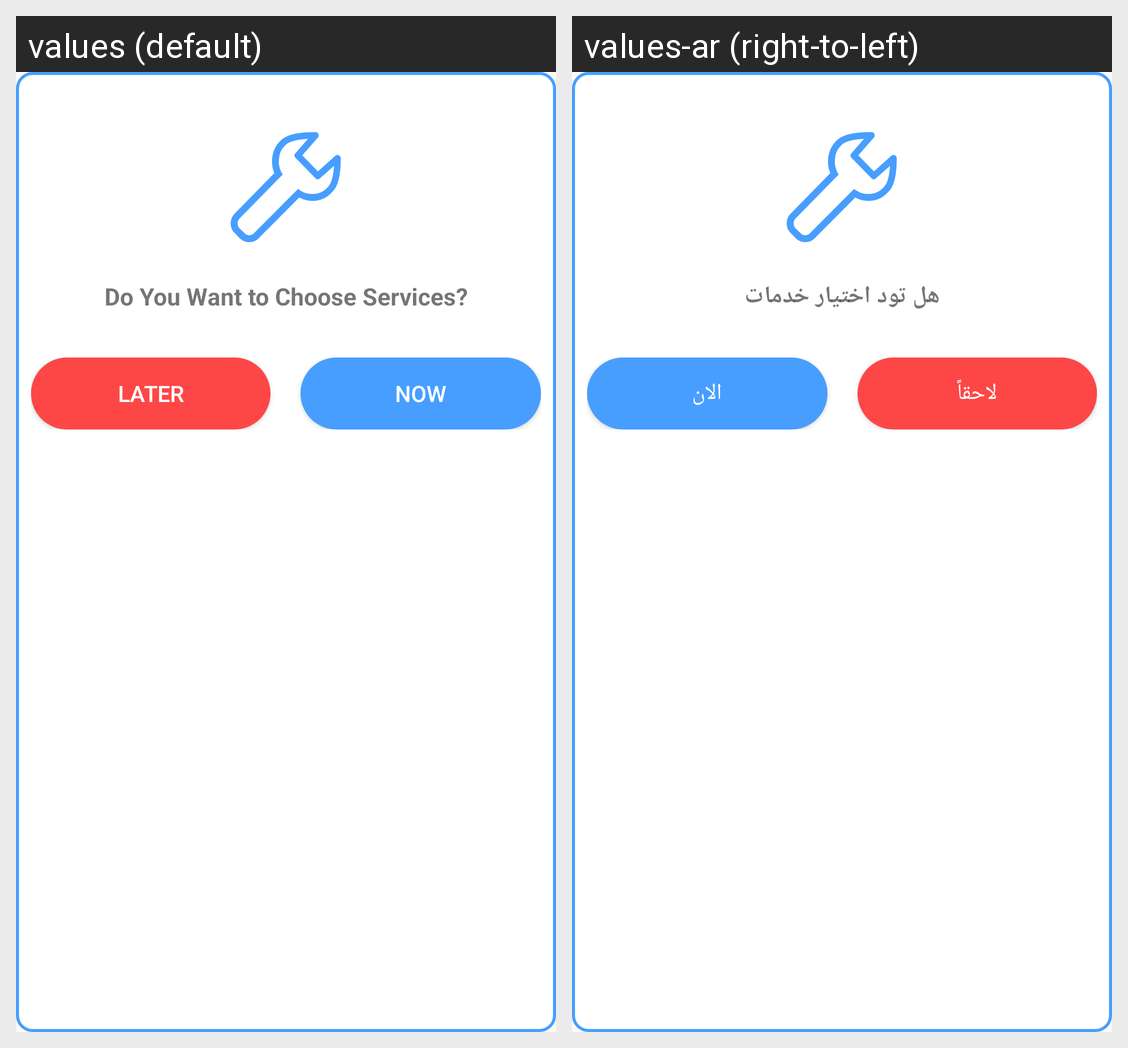

Locale-by-locale string values for the Android screen shown in this grid:
Android screen res/layout/dialog_add_services.xml rendered under 2 locales, left to right: values (default), values-ar (right-to-left). Device: Nexus 5 (rendered at 1080×1920; each locale shown at half size, 540×960, under a caption strip naming it); theme AppTheme.
Strings drawn on this screen, with the default value and each locale's value (text and hints the layout hard-codes, and strings that could not be matched under every locale, appear in the picture but are not listed):

do_you_want_to_choose_services
  values: Do You Want to Choose Services?
  values-ar: هل تود اختيار خدمات

later
  values: Later
  values-ar: لاحقاً

now
  values: Now
  values-ar: الان
